Dataset: traffic_sign_dataset (GitHub, manelpuig/my_rUBot_mecanum). Classes: forbidden, give way, left, nothing, right, stop.

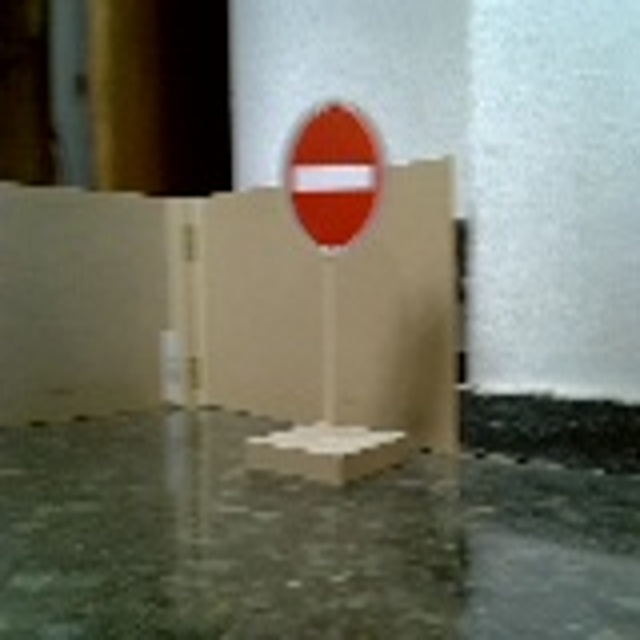
Label: forbidden

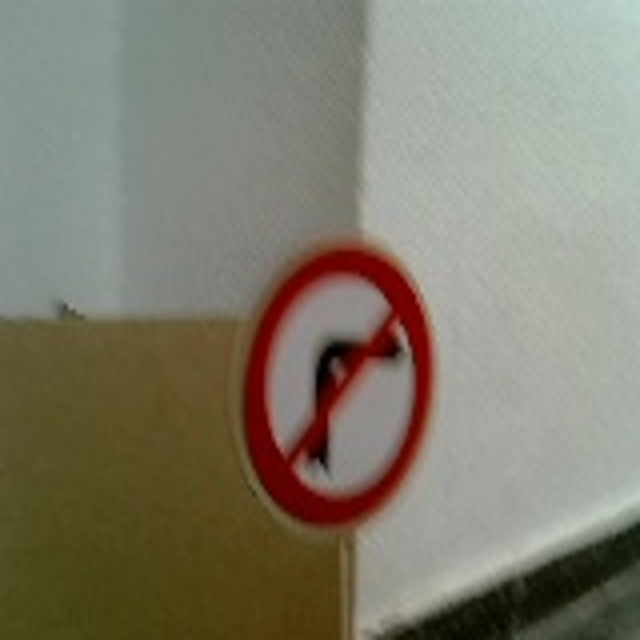
Label: right

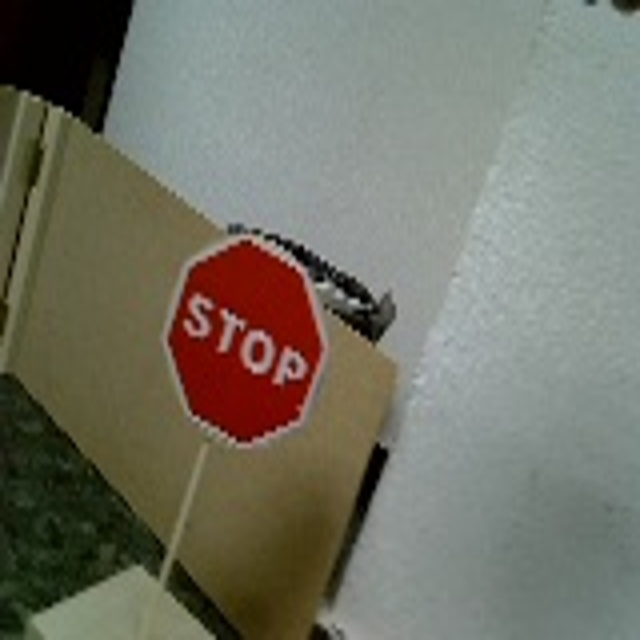
Label: stop

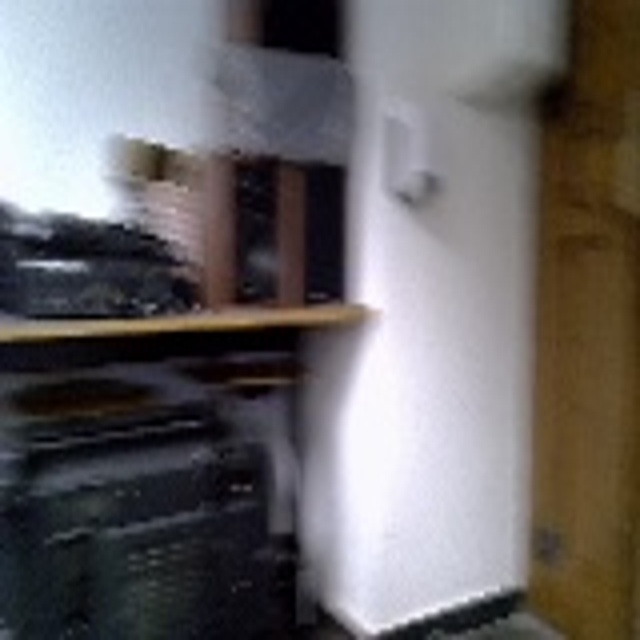
Label: nothing

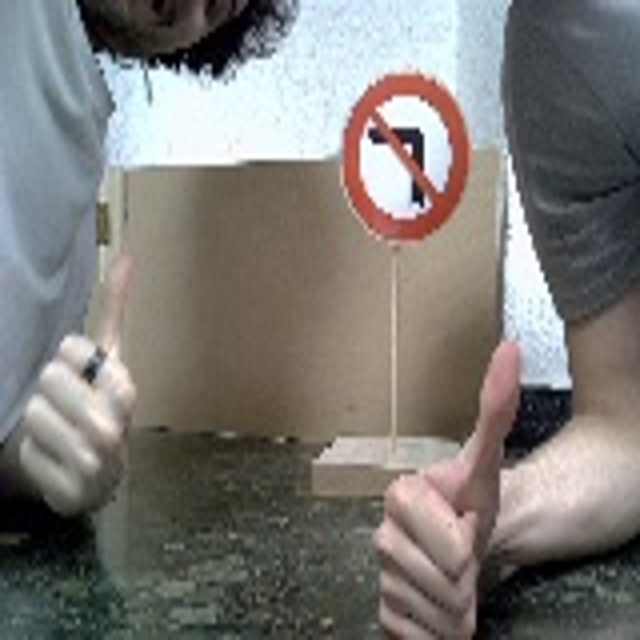
Label: left

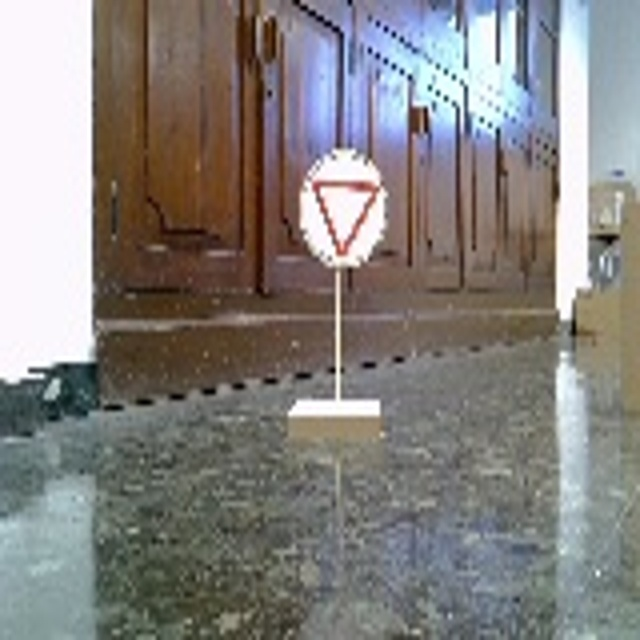
Label: give way
